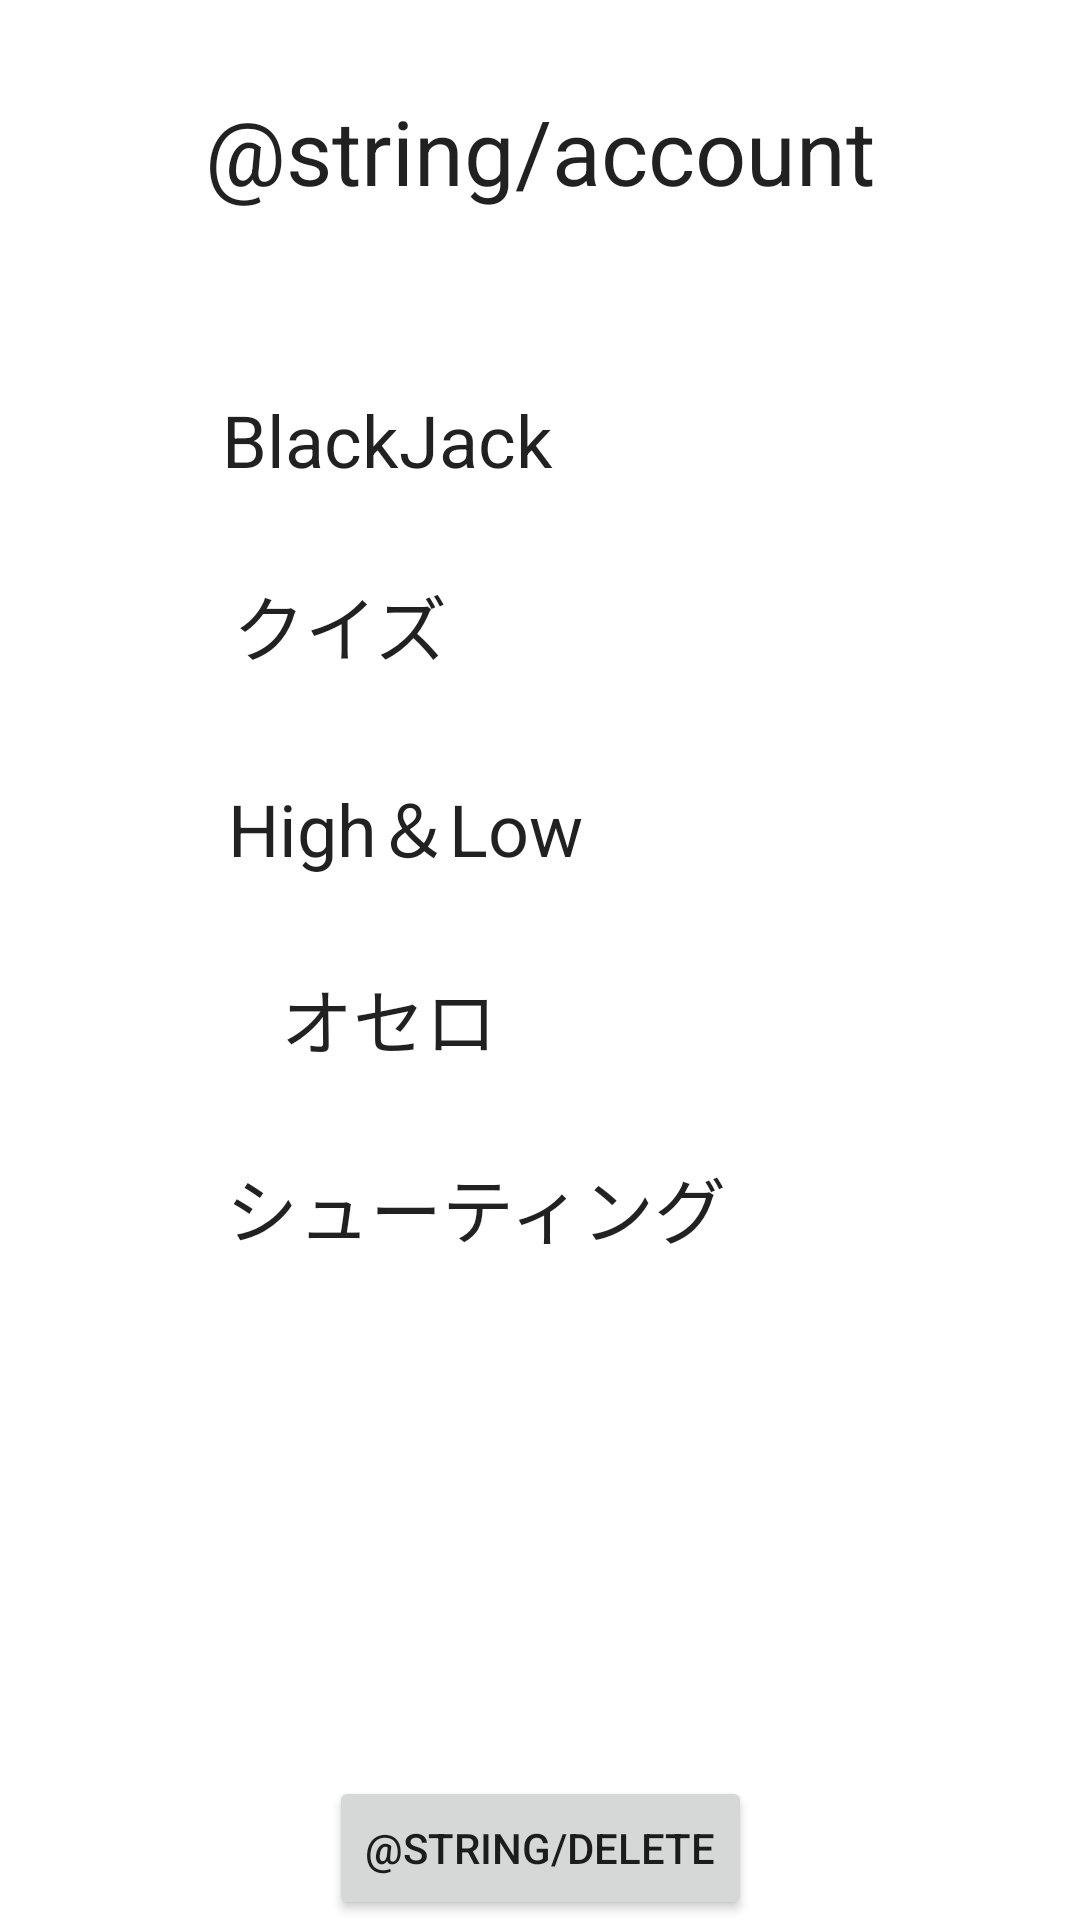

Produce the Android XML layout that renders to this screen, including the resource entries it uses.
<!-- AndroidManifest.xml: application theme Theme.Kaihatu -->
<!-- res/layout/account.xml -->
<?xml version="1.0" encoding="utf-8"?>
<androidx.constraintlayout.widget.ConstraintLayout xmlns:android="http://schemas.android.com/apk/res/android"
    xmlns:app="http://schemas.android.com/apk/res-auto"
    xmlns:tools="http://schemas.android.com/tools"
    android:layout_width="match_parent"
    android:layout_height="match_parent">

    <TextView
        android:id="@+id/result1"
        android:layout_width="wrap_content"
        android:layout_height="wrap_content"
        android:layout_marginTop="60dp"
        android:layout_marginEnd="64dp"
        android:textAppearance="@style/TextAppearance.AppCompat.Large"
        android:textSize="24sp"
        app:layout_constraintEnd_toEndOf="parent"
        app:layout_constraintHorizontal_bias="0.5"
        app:layout_constraintStart_toEndOf="@+id/title1"
        app:layout_constraintTop_toBottomOf="@+id/account" />

    <TextView
        android:id="@+id/result2"
        android:layout_width="wrap_content"
        android:layout_height="wrap_content"
        android:layout_marginTop="30dp"
        android:layout_marginEnd="64dp"
        android:textAppearance="@style/TextAppearance.AppCompat.Large"
        android:textSize="24sp"
        app:layout_constraintEnd_toEndOf="parent"
        app:layout_constraintStart_toEndOf="@+id/title1"
        app:layout_constraintTop_toBottomOf="@+id/result1" />

    <TextView
        android:id="@+id/result3"
        android:layout_width="wrap_content"
        android:layout_height="wrap_content"
        android:layout_marginTop="30dp"
        android:layout_marginEnd="64dp"
        android:textAppearance="@style/TextAppearance.AppCompat.Large"
        android:textSize="24sp"
        app:layout_constraintEnd_toEndOf="parent"
        app:layout_constraintStart_toEndOf="@+id/title1"
        app:layout_constraintTop_toBottomOf="@+id/result2" />

    <TextView
        android:id="@+id/result4"
        android:layout_width="wrap_content"
        android:layout_height="wrap_content"
        android:layout_marginTop="30dp"
        android:layout_marginEnd="64dp"
        android:textAppearance="@style/TextAppearance.AppCompat.Large"
        android:textSize="24sp"
        app:layout_constraintEnd_toEndOf="parent"
        app:layout_constraintStart_toEndOf="@+id/title1"
        app:layout_constraintTop_toBottomOf="@+id/result3" />

    <TextView
        android:id="@+id/result5"
        android:layout_width="wrap_content"
        android:layout_height="wrap_content"
        android:layout_marginTop="28dp"
        android:layout_marginEnd="55dp"
        android:textAppearance="@style/TextAppearance.AppCompat.Large"
        android:textSize="24sp"
        app:layout_constraintEnd_toEndOf="parent"
        app:layout_constraintStart_toEndOf="@+id/title1"
        app:layout_constraintTop_toBottomOf="@+id/result4" />

    <TextView
        android:id="@+id/title1"
        android:layout_width="wrap_content"
        android:layout_height="wrap_content"
        android:layout_marginStart="30dp"
        android:layout_marginTop="60dp"
        android:text="BlackJack    "
        android:textAppearance="@style/TextAppearance.AppCompat.Large"
        android:textSize="24sp"
        app:layout_constraintEnd_toStartOf="@+id/result1"
        app:layout_constraintHorizontal_bias="0.5"
        app:layout_constraintStart_toStartOf="parent"
        app:layout_constraintTop_toBottomOf="@+id/account" />

    <TextView
        android:id="@+id/title3"
        android:layout_width="123dp"
        android:layout_height="36dp"
        android:layout_marginStart="30dp"
        android:layout_marginTop="32dp"
        android:text="High＆Low    "
        android:textAppearance="@style/TextAppearance.AppCompat.Large"
        android:textSize="24sp"
        app:layout_constraintEnd_toStartOf="@+id/result3"
        app:layout_constraintHorizontal_bias="0.465"
        app:layout_constraintStart_toStartOf="parent"
        app:layout_constraintTop_toBottomOf="@+id/title2" />

    <TextView
        android:id="@+id/title4"
        android:layout_width="wrap_content"
        android:layout_height="wrap_content"
        android:layout_marginStart="56dp"
        android:layout_marginTop="28dp"
        android:text="オセロ　"
        android:textAppearance="@style/TextAppearance.AppCompat.Large"
        android:textSize="24sp"
        app:layout_constraintEnd_toStartOf="@+id/result4"
        app:layout_constraintHorizontal_bias="0.377"
        app:layout_constraintStart_toStartOf="parent"
        app:layout_constraintTop_toBottomOf="@+id/title3" />

    <TextView
        android:id="@+id/title5"
        android:layout_width="wrap_content"
        android:layout_height="wrap_content"
        android:layout_marginStart="85dp"
        android:layout_marginTop="28dp"
        android:text="シューティング　"
        android:textAppearance="@style/TextAppearance.AppCompat.Large"
        android:textSize="24sp"
        app:layout_constraintEnd_toStartOf="@+id/result5"
        app:layout_constraintStart_toStartOf="parent"
        app:layout_constraintTop_toBottomOf="@+id/title4" />

    <TextView
        android:id="@+id/title2"
        android:layout_width="wrap_content"
        android:layout_height="wrap_content"
        android:layout_marginStart="30dp"
        android:layout_marginTop="28dp"
        android:text="クイズ　"
        android:textAppearance="@style/TextAppearance.AppCompat.Large"
        android:textSize="24sp"
        app:layout_constraintEnd_toStartOf="@+id/result2"
        app:layout_constraintHorizontal_bias="0.375"
        app:layout_constraintStart_toStartOf="parent"
        app:layout_constraintTop_toBottomOf="@+id/title1" />

    <TextView
        android:id="@+id/account"
        android:layout_width="wrap_content"
        android:layout_height="wrap_content"
        android:layout_marginTop="30dp"
        android:text="@string/account"
        android:textAppearance="@style/TextAppearance.AppCompat.Large"
        android:textSize="30sp"
        app:layout_constraintEnd_toEndOf="parent"
        app:layout_constraintStart_toStartOf="parent"
        app:layout_constraintTop_toTopOf="parent" />

    <Button
        android:id="@+id/delete"
        android:layout_width="wrap_content"
        android:layout_height="wrap_content"
        android:text="@string/delete"
        app:layout_constraintBottom_toBottomOf="parent"
        app:layout_constraintEnd_toEndOf="parent"
        app:layout_constraintStart_toStartOf="parent" />

</androidx.constraintlayout.widget.ConstraintLayout>
<!-- resources referenced by this layout -->
<resources>
  <style name="Theme.Kaihatu" parent="Theme.MaterialComponents.DayNight.DarkActionBar">
          
          <item name="colorPrimary">@color/purple_500</item>
          <item name="colorPrimaryVariant">@color/purple_700</item>
          <item name="colorOnPrimary">@color/white</item>
          
          <item name="colorSecondary">@color/teal_200</item>
          <item name="colorSecondaryVariant">@color/teal_700</item>
          <item name="colorOnSecondary">@color/black</item>
          
          <item name="android:statusBarColor" tools:targetApi="l">?attr/colorPrimaryVariant</item>
          
      </style>
  <color name="purple_500">#FF6200EE</color>
  <color name="purple_700">#FF3700B3</color>
  <color name="white">#FFFFFFFF</color>
  <color name="teal_200">#FF03DAC5</color>
  <color name="teal_700">#FF018786</color>
  <color name="black">#FF000000</color>
</resources>
